Dataset: bigChange (GitHub, Doris1039/SolarCell-defect-detect). Classes: break, cell faults, dark spot, finger interruptions, functional, material defect, microcrack.

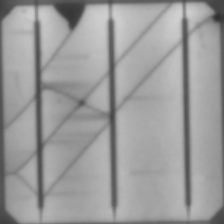
Label: break

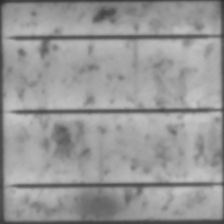
Label: functional

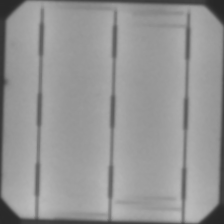
Label: finger interruptions

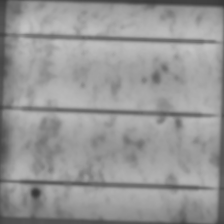
Label: dark spot

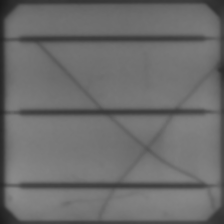
Label: microcrack

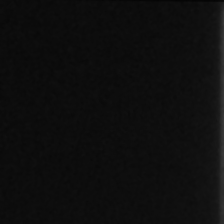
Label: cell faults
